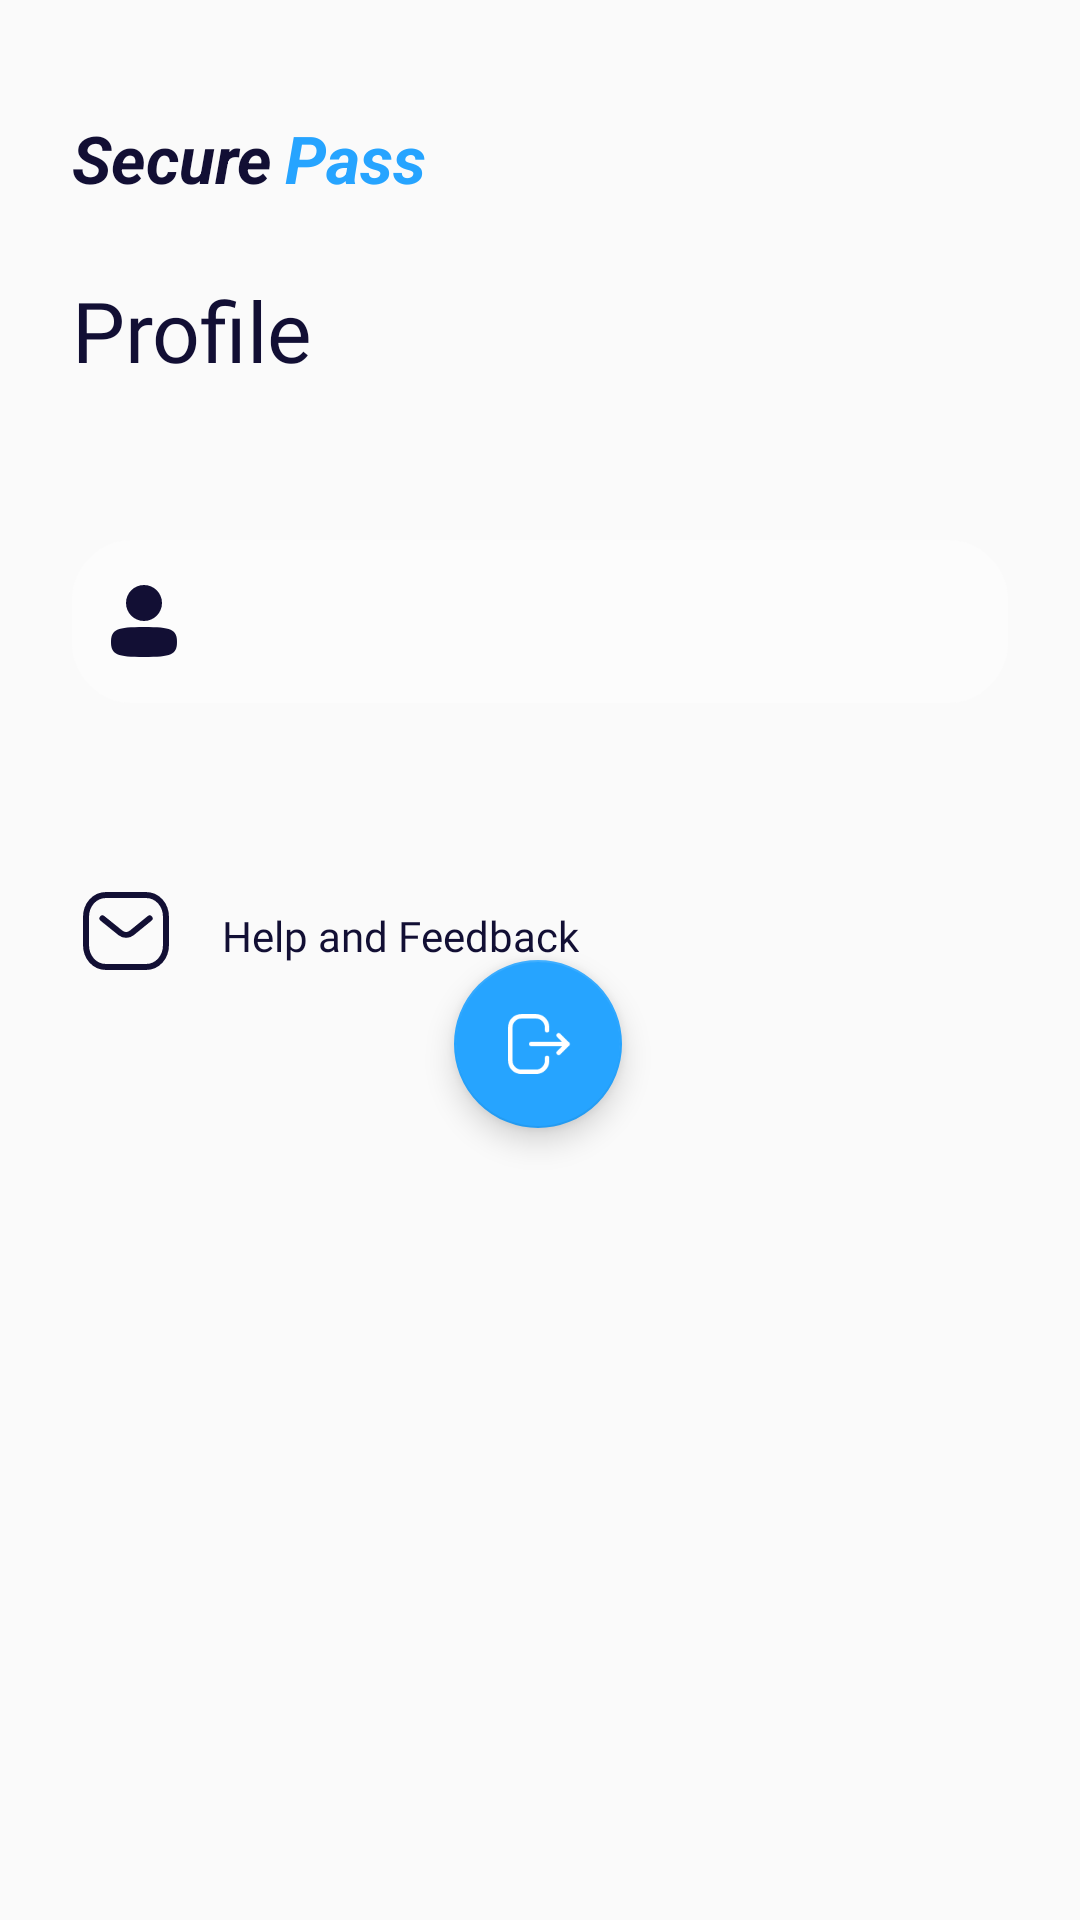

This screen was rendered from an Android layout file. Write that file and the resources it references.
<!-- AndroidManifest.xml: application theme Theme.PasswordManager -->
<!-- res/layout/fragment_profile.xml -->
<?xml version="1.0" encoding="utf-8"?>
<androidx.constraintlayout.widget.ConstraintLayout xmlns:android="http://schemas.android.com/apk/res/android"
    xmlns:app="http://schemas.android.com/apk/res-auto"
    xmlns:tools="http://schemas.android.com/tools"
    android:layout_width="match_parent"
    android:layout_height="match_parent"
    tools:context=".ProfileFragment">

    <LinearLayout
        android:id="@+id/linearLayout2"
        android:layout_width="wrap_content"
        android:layout_height="wrap_content"
        android:layout_marginStart="24dp"
        android:layout_marginTop="38dp"
        app:layout_constraintStart_toStartOf="parent"
        app:layout_constraintTop_toTopOf="parent">

        <TextView
            android:id="@+id/textView4"
            android:layout_width="wrap_content"
            android:layout_height="wrap_content"
            android:text="Secure"
            android:textColor="@color/dark_blue"
            android:textSize="22sp"
            android:textStyle="bold|italic" />

        <TextView
            android:id="@+id/textView5"
            android:layout_width="wrap_content"
            android:layout_height="wrap_content"
            android:layout_marginStart="4dp"
            android:text="Pass"
            android:textColor="@color/light_blue"
            android:textSize="22sp"
            android:textStyle="bold|italic"
            app:layout_constraintEnd_toEndOf="parent"
            app:layout_constraintHorizontal_bias="0.104" />

    </LinearLayout>

    <TextView
        android:id="@+id/textView12"
        android:layout_width="wrap_content"
        android:layout_height="wrap_content"
        android:layout_marginStart="24dp"
        android:layout_marginTop="24dp"
        android:fontFamily="@font/poppins_semibold"
        android:text="Profile"
        android:textColor="@color/dark_blue"
        android:textSize="28sp"
        app:layout_constraintStart_toStartOf="parent"
        app:layout_constraintTop_toBottomOf="@+id/linearLayout2" />

    <com.google.android.material.textfield.TextInputLayout
        android:id="@+id/title_layout"
        android:layout_width="match_parent"
        android:layout_height="wrap_content"
        android:layout_marginStart="24dp"
        android:layout_marginTop="180dp"
        android:layout_marginEnd="24dp"
        app:hintEnabled="false"
        app:layout_constraintEnd_toEndOf="parent"
        app:layout_constraintStart_toStartOf="parent"
        app:layout_constraintTop_toTopOf="parent"
        app:startIconDrawable="@drawable/ic_user"
        app:startIconTint="@color/dark_blue">

        <EditText
            android:id="@+id/userEmail_tv"
            android:layout_width="match_parent"
            android:layout_height="wrap_content"
            android:background="@drawable/view_background"
            android:clickable="false"
            android:cursorVisible="false"
            android:drawablePadding="4dp"
            android:ems="10"
            android:focusable="false"
            android:focusableInTouchMode="false"
            android:fontFamily="@font/poppins_medium"
            android:inputType="text"
            android:maxLines="1"
            android:paddingStart="16dp"
            android:paddingTop="16dp"
            android:paddingBottom="14dp"
            android:textColor="@color/dark_blue"
            android:textColorHint="@color/text_hint"
            android:textCursorDrawable="@drawable/cursor"
            tools:ignore="RtlSymmetry" />

    </com.google.android.material.textfield.TextInputLayout>


    <com.google.android.material.floatingactionbutton.FloatingActionButton
        android:id="@+id/signout_button"
        android:layout_width="wrap_content"
        android:layout_height="wrap_content"
        android:layout_marginBottom="264dp"
        app:backgroundTint="@color/light_blue"
        app:layout_constraintBottom_toBottomOf="parent"
        app:layout_constraintEnd_toEndOf="parent"
        app:layout_constraintHorizontal_bias="0.498"
        app:layout_constraintStart_toStartOf="parent"
        app:srcCompat="@drawable/ic_logout"
        app:tint="@color/white" />

    <TextView
        android:id="@+id/textView13"
        android:layout_width="wrap_content"
        android:layout_height="wrap_content"
        android:layout_marginTop="440dp"
        android:fontFamily="@font/poppins_medium"
        android:text="Developed By : Piyush Sonawane"
        android:textColor="@color/dark_blue"
        app:layout_constraintEnd_toEndOf="parent"
        app:layout_constraintHorizontal_bias="0.482"
        app:layout_constraintStart_toStartOf="parent"
        app:layout_constraintTop_toBottomOf="@+id/title_layout" />

    <TextView
        android:id="@+id/textView14"
        android:layout_width="wrap_content"
        android:layout_height="wrap_content"
        android:layout_marginStart="16dp"
        android:layout_marginTop="68dp"
        android:fontFamily="@font/poppins_regular"
        android:text="Help and Feedback"
        android:textColor="@color/dark_blue"
        app:layout_constraintEnd_toEndOf="parent"
        app:layout_constraintHorizontal_bias="0.0"
        app:layout_constraintStart_toEndOf="@+id/imageView5"
        app:layout_constraintTop_toBottomOf="@+id/title_layout" />

    <ImageView
        android:id="@+id/imageView5"
        android:layout_width="32dp"
        android:layout_height="32dp"
        android:layout_marginStart="26dp"
        android:layout_marginTop="60dp"
        android:src="@drawable/ic_message"
        app:layout_constraintStart_toStartOf="parent"
        app:layout_constraintTop_toBottomOf="@+id/title_layout" />

</androidx.constraintlayout.widget.ConstraintLayout>
<!-- resources referenced by this layout -->
<resources>
  <color name="dark_blue">#120F34</color>
  <color name="light_blue">#26A4FF</color>
  <color name="text_hint">#898989</color>
  <color name="white">#FFFFFFFF</color>
  <!-- drawable cursor (drawable-v24) -->
  <?xml version="1.0" encoding="utf-8"?>
  <shape xmlns:android="http://schemas.android.com/apk/res/android"
      android:shape="rectangle">
      <size android:width="2dp"/>
  <solid android:color="@color/dark_blue"/>
  </shape>
  <!-- drawable ic_message (drawable) -->
  <vector xmlns:android="http://schemas.android.com/apk/res/android"
      android:width="24dp"
      android:height="24dp"
      android:viewportWidth="24"
      android:viewportHeight="24">
    <path
        android:pathData="M17.9026,8.8511L13.4593,12.4642C12.6198,13.1302 11.4387,13.1302 10.5992,12.4642L6.1184,8.8511"
        android:strokeLineJoin="round"
        android:strokeWidth="1.5"
        android:fillColor="#00000000"
        android:strokeColor="#120F34"
        android:strokeLineCap="round"/>
    <path
        android:pathData="M16.9089,21C19.9502,21.0084 22,18.5095 22,15.4384V8.57C22,5.4988 19.9502,3 16.9089,3H7.0911C4.0498,3 2,5.4988 2,8.57V15.4384C2,18.5095 4.0498,21.0084 7.0911,21H16.9089Z"
        android:strokeLineJoin="round"
        android:strokeWidth="1.5"
        android:fillColor="#00000000"
        android:fillType="evenOdd"
        android:strokeColor="#120F34"
        android:strokeLineCap="round"/>
  </vector>
  <!-- drawable ic_user (drawable) -->
  <vector xmlns:android="http://schemas.android.com/apk/res/android"
      android:width="22dp"
      android:height="24dp"
      android:viewportWidth="22"
      android:viewportHeight="24">
    <path
        android:pathData="M0,19C0,23.1175 1.9415,24 11,24C20.0585,24 22,23.1175 22,19C22,14.8825 20.0585,14 11,14C1.9415,14 0,14.8825 0,19Z"
        android:fillColor="#120F34"/>
    <path
        android:pathData="M5,6C5,9.3137 7.6863,12 11,12C14.3137,12 17,9.3137 17,6C17,2.6863 14.3137,0 11,0C7.6863,0 5,2.6863 5,6Z"
        android:fillColor="#120F34"/>
  </vector>
  <!-- drawable view_background (drawable) -->
  <?xml version="1.0" encoding="utf-8"?>
  <shape android:shape="rectangle" xmlns:android="http://schemas.android.com/apk/res/android">
  
      <solid android:color="@color/view_bg"/>
      <corners android:radius="20dp"/>
  
  </shape>
  <style name="Theme.PasswordManager" parent="Theme.AppCompat.Light.DarkActionBar">
          
          <item name="colorPrimary">@color/dark_blue</item>
          <item name="colorPrimaryVariant">@color/white</item>
          <item name="colorOnPrimary">@color/white</item>
          
          <item name="colorSecondary">@color/dark_blue</item>
          <item name="colorSecondaryVariant">@color/dark_blue</item>
          <item name="colorOnSecondary">@color/black</item>
          
          <item name="android:statusBarColor" tools:targetApi="l">?attr/colorPrimaryVariant</item>
          
      </style>
  <color name="view_bg">#FCFCFC</color>
  <color name="black">#FF000000</color>
</resources>
